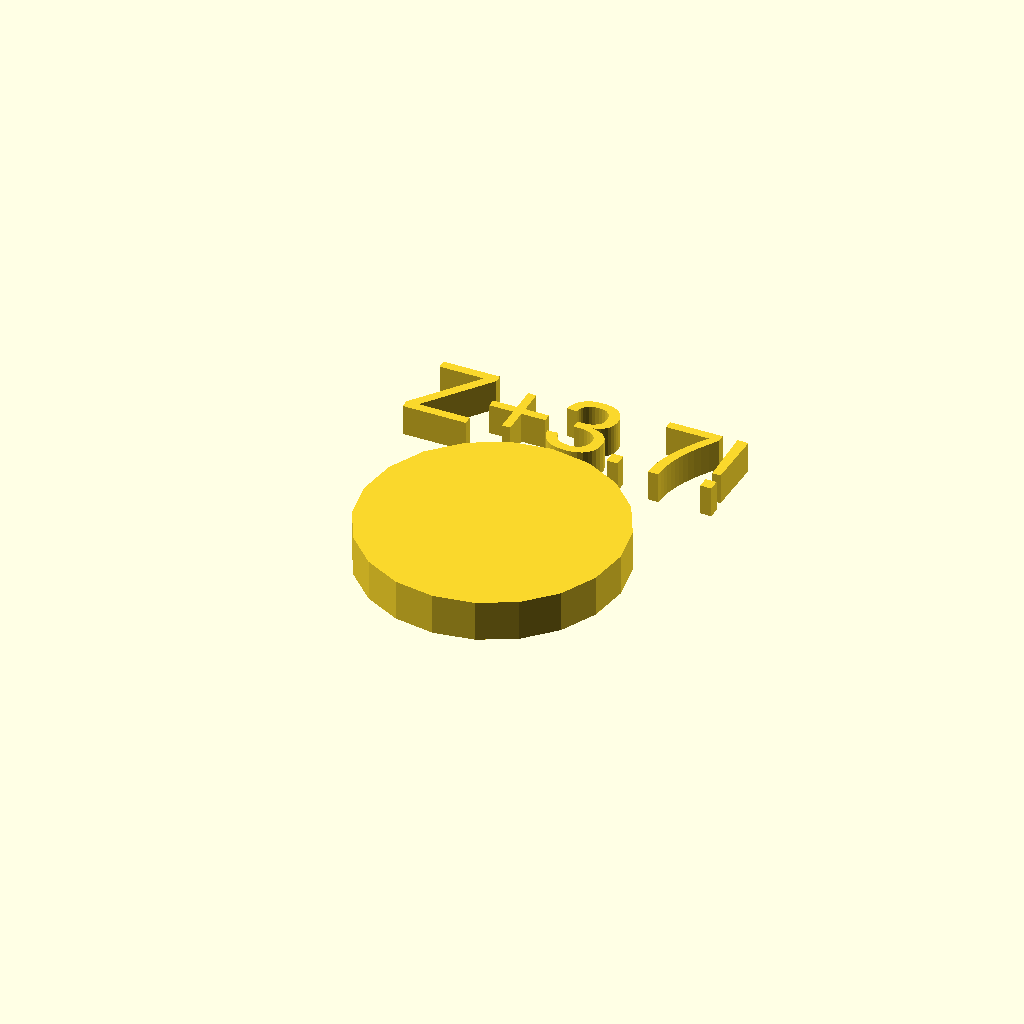
Cell 1: rendered with the file's own defaults.
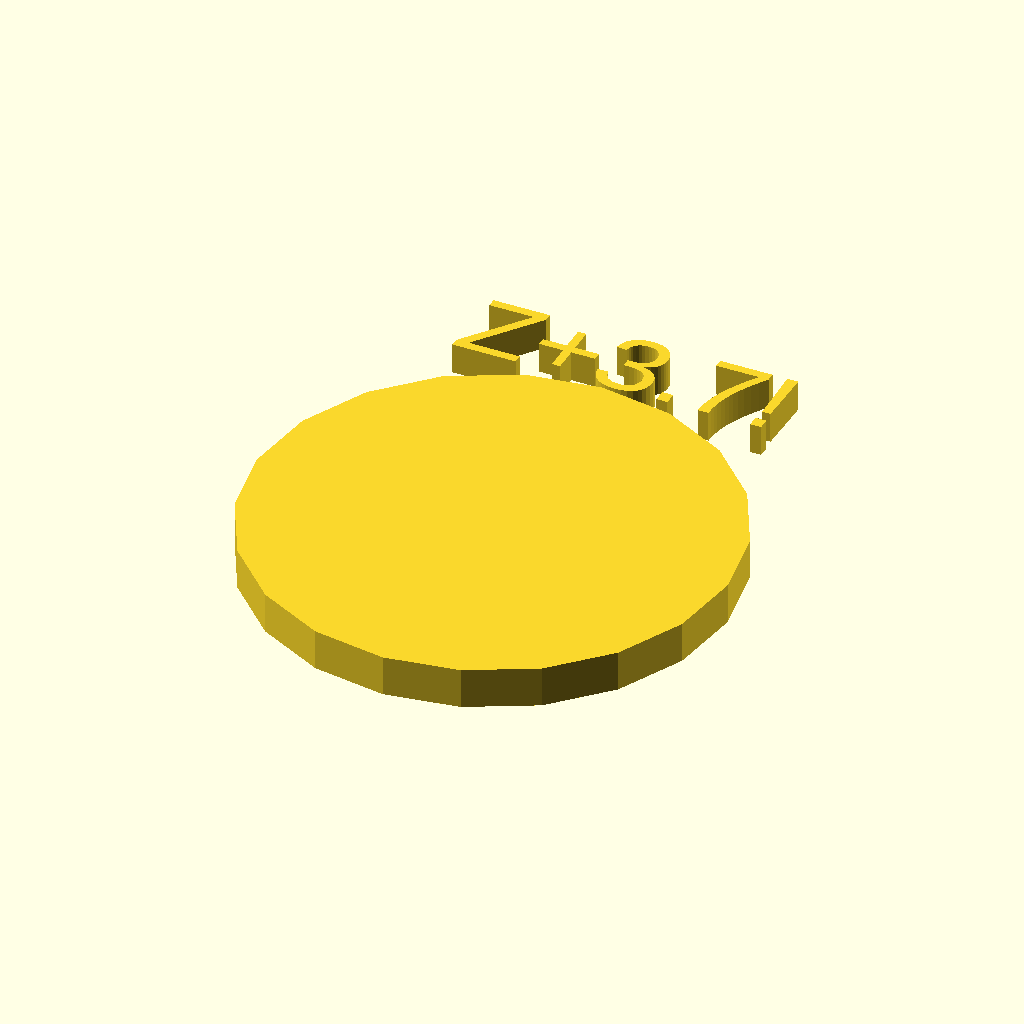
Cell 2: the same model with di = 51.6.
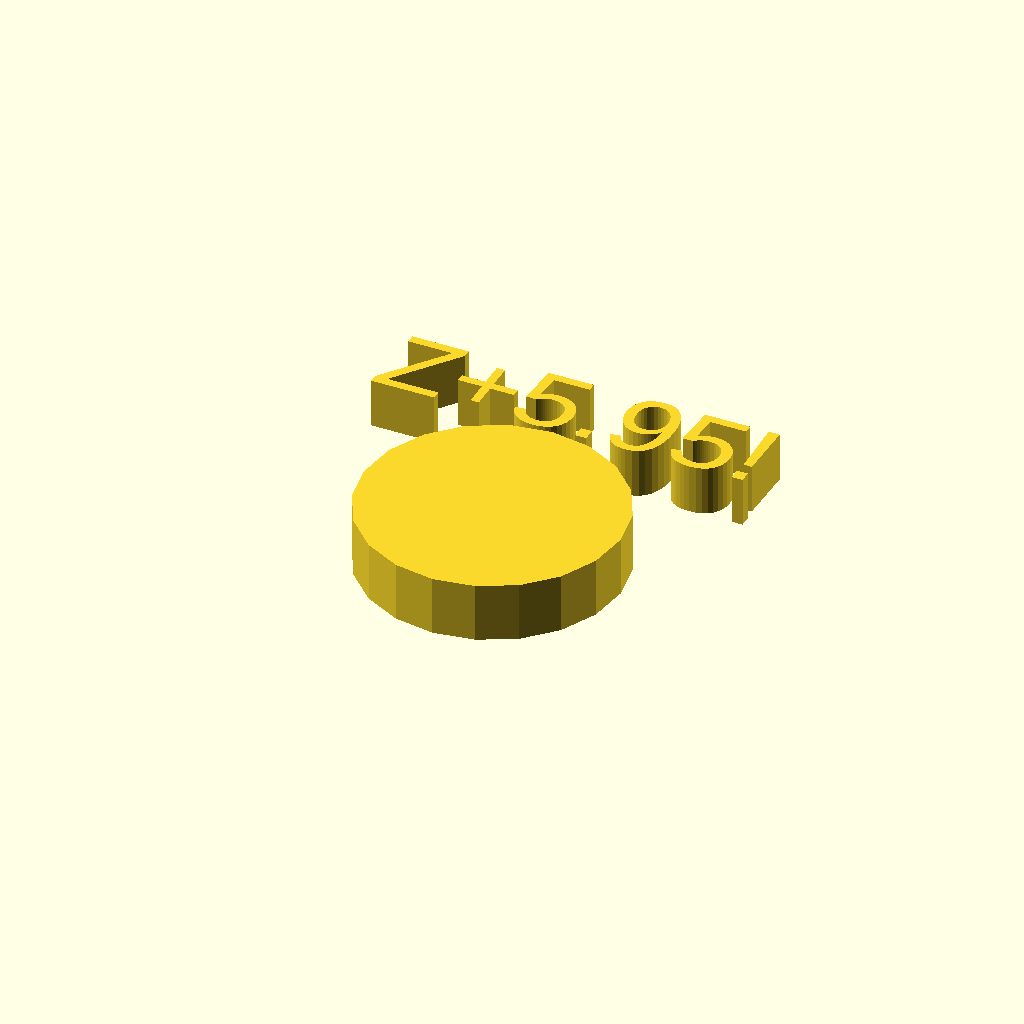
Cell 3: he = 4.56 (everything else at default).
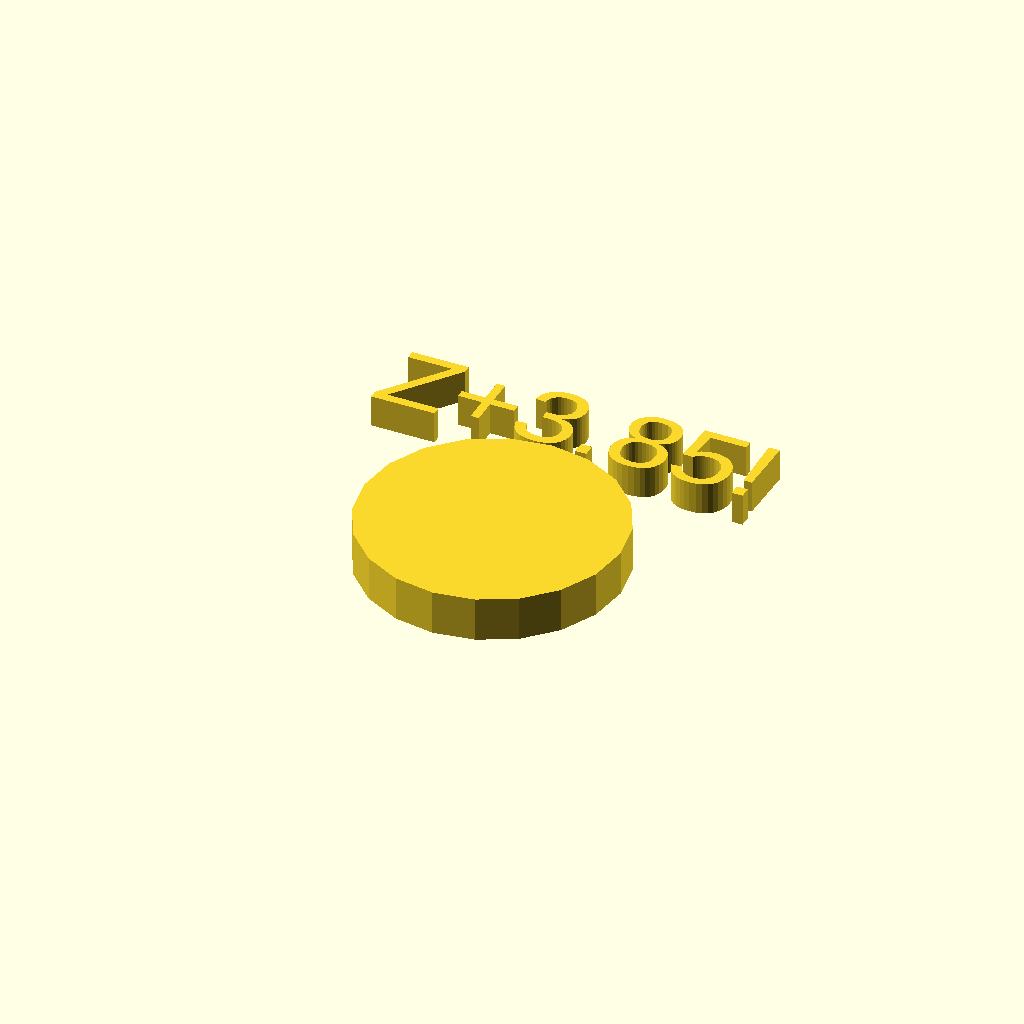
Cell 4: the same model with ml = 0.3.
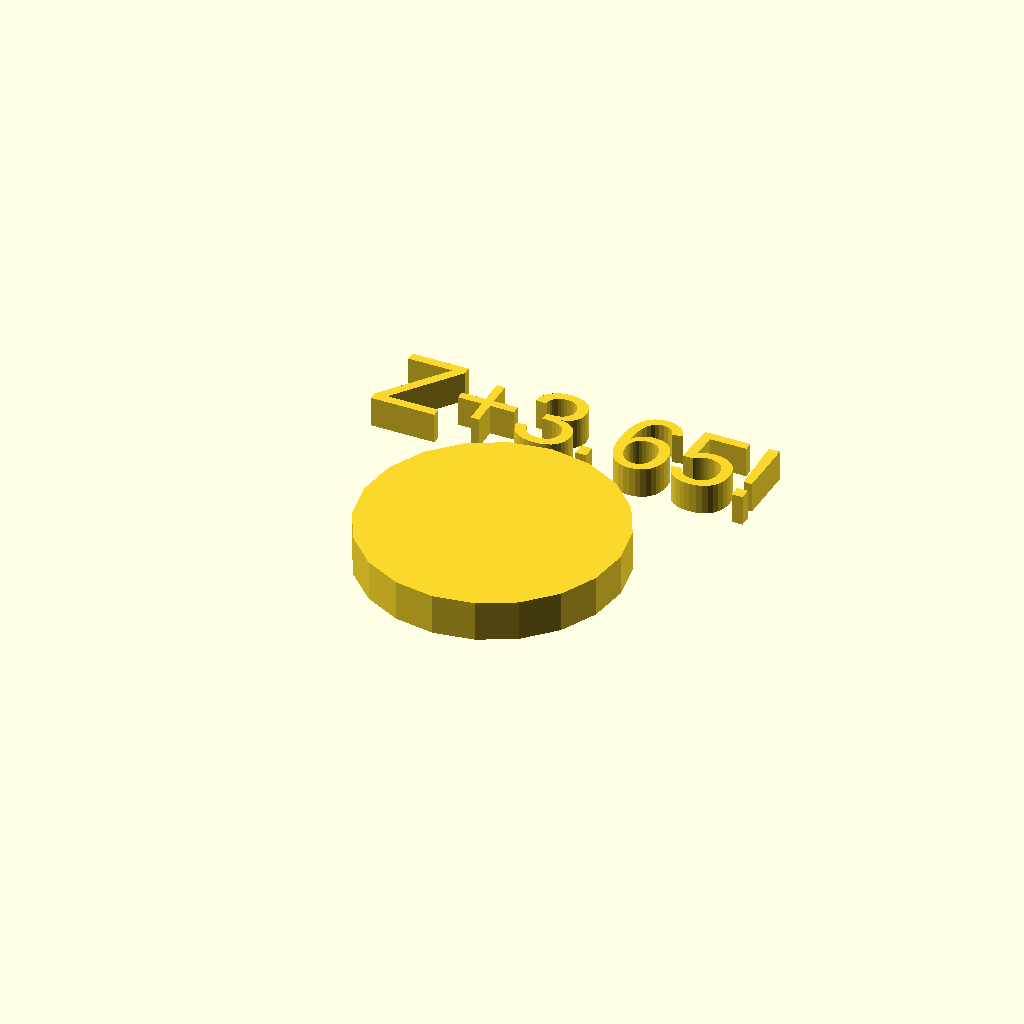
Cell 5: the same model with mf = 0.5.
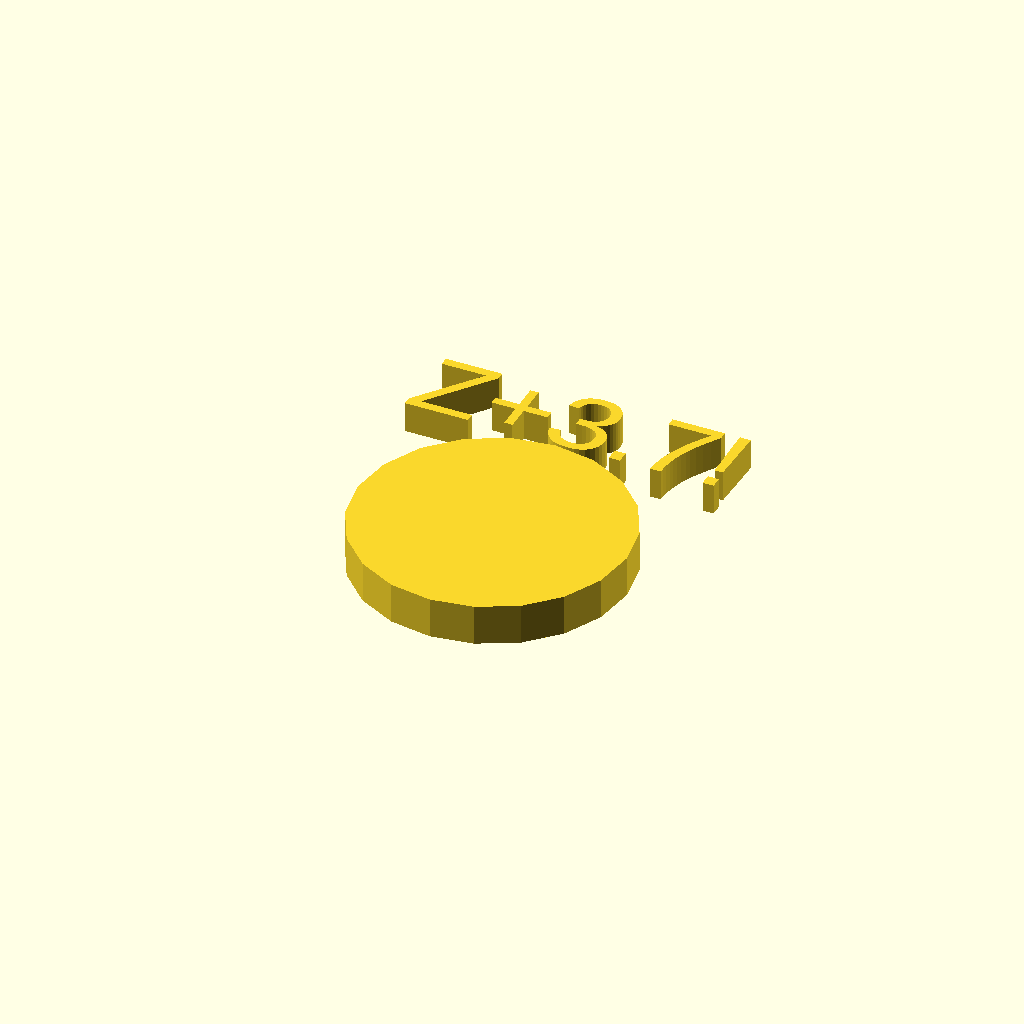
Cell 6: the same model with me = 0.6.
All cells are drawn from one camera (rotation 55°, 0°, 25°, orthographic, colour scheme Cornfield), so only the parameter changes between them.
Source of the model, inputs/thingiverse/files/thing-2719878/files/Coin-Hider-v2.scad:
//This is Coin Hider Parametric v1. You can use this print to hide a coin as a prank or to keep your coins in mint condition.

//Pause printing to insert coin, or print two or more coins far apart and insert the coins when it's printing the external perimeter of the other coin(s).

di=25.80;   //enter coin diameter
he=2.28;    //enter coin height
ml=0.15;    //enter printer layer thickness
mf=0.25;    //enter printer 1st layer thickness
me=0.30;    //enter printer extrude size
lm=2;       //enter layer margin (nom=2)
pm=2;       //enter perimeter margin (nom=2)
tp=2.00;    //enter thickness of perimeter
ts=1.00;    //enter thickness of top/bottom
fr=20;      //enter number of fragments

//Coin capsule
translate([0,0,(mf+round((ts-mf)/ml+0.5)*ml+(lm+round(he/ml+0.5))*ml+round(ts/ml+0.5)*ml)/2])
    difference()
        {
            cylinder (
                h=mf+round((ts-mf)/ml+0.5)*ml
                    +(lm+round(he/ml+0.5))*ml
                    +round(ts/ml+0.5)*ml,
                d=(pm+round(di/me+0.5))*me
                    +2*round(tp/me+0.5)*me,
                $fn=fr,center=true);
            cylinder(
                h=(lm+round(he/ml+0.5))*ml,
                d=(pm+round(di/me+0.5))*me,
                $fn=fr,center=true);
            //Breakplate, if you really want to, just remove comment markers bofore cube
            //cube([1.1*((pm+round(di/me+0.5))*me+2*round(tp/me+0.5)*me),ml,(1.1*(mf+round((ts-mf)/ml+0.5)*ml+(lm+round(he/ml+0.5))*ml+round(ts/ml+0.5)*ml))],true);
        };

//Text for height of coin insertion with 
te=str("Z+", (mf+round((ts-mf)/ml+0.5)*ml+(lm+round(he/ml+0.5))*ml-ml), "!");
linear_extrude(height = (mf+round((ts-mf)/ml+0.5)*ml+(lm+round(he/ml+0.5))*ml-ml), center = false, convexity = 10, twist = 0)
        translate([0,di/2+2*me+2*tp,0.5])
        text(te,size=10,halign="center",valign="baseline");
    
echo(str("Insert coin @ ",te));
Customizer parameters (derived from the source; name, type, default, range or options):
di: number, default 25.8
he: number, default 2.28
ml: number, default 0.15
mf: number, default 0.25
me: number, default 0.3
lm: number, default 2
pm: number, default 2
tp: number, default 2
ts: number, default 1
fr: number, default 20
